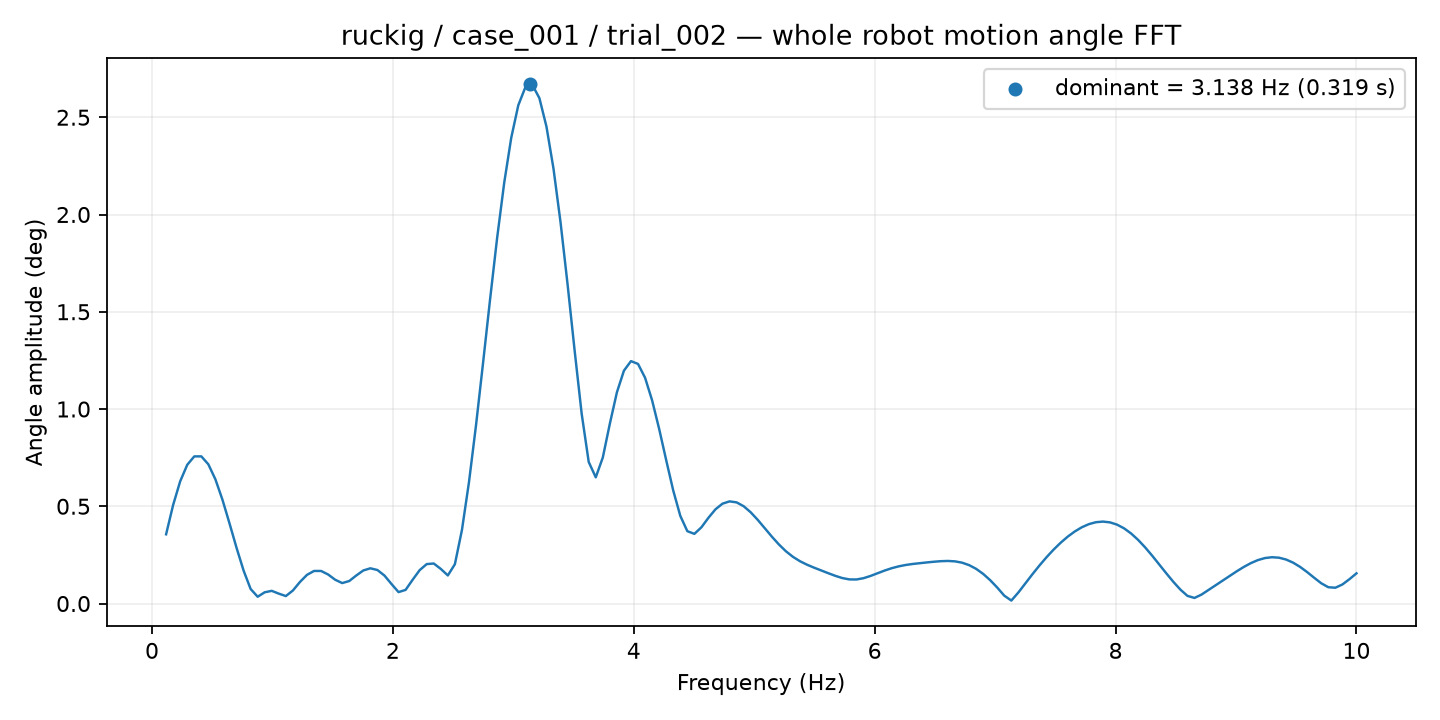

The file beside this chart, header and first rows:
frequency_hz, amplitude_deg
0.117, 0.3559
0.1754, 0.507
0.2339, 0.6285
0.2924, 0.7131
0.3509, 0.7564
0.4094, 0.7567
0.4678, 0.7156
0.5263, 0.6385
0.5848, 0.5338
0.6433, 0.4123
0.7018, 0.2866
0.7602, 0.1695
0.8187, 0.07482
0.8772, 0.03492
0.9357, 0.0579
0.9941, 0.06525
1.053, 0.0509
1.111, 0.03837
1.17, 0.06698
1.228, 0.1108
1.287, 0.1474
1.345, 0.1675
1.404, 0.1675
1.462, 0.1494
1.52, 0.1224
1.579, 0.1052
1.637, 0.1157
1.696, 0.1442
1.754, 0.1701
1.813, 0.1811
1.871, 0.1724
1.93, 0.1438
1.988, 0.1004
2.047, 0.05879
2.105, 0.07013
2.164, 0.1222
2.222, 0.1718
2.281, 0.2028
2.339, 0.2058
2.398, 0.1779
2.456, 0.1445
2.515, 0.2023
2.573, 0.3778
2.632, 0.6241
2.69, 0.9169
2.749, 1.237
2.807, 1.565
2.865, 1.88
2.924, 2.163
2.982, 2.394
3.041, 2.561
3.099, 2.654
3.158, 2.666
3.216, 2.598
3.275, 2.452
3.333, 2.235
3.392, 1.96
3.45, 1.64
3.509, 1.3
3.567, 0.9755
... 110 more rows
